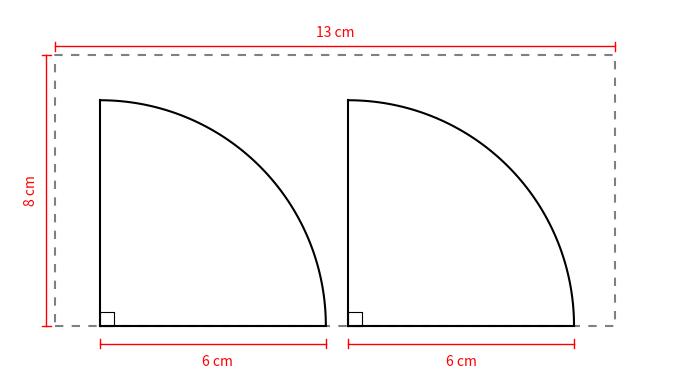

Python code for this plot:
import matplotlib.pyplot as plt
import numpy as np

fig, ax = plt.subplots(figsize=(8, 4))

# Rectángulo punteado
rect_x = [0.5, 6.7, 6.7, 0.5, 0.5]
rect_y = [0, 0, 3, 3, 0]
ax.plot(rect_x, rect_y, linestyle='dashed', color='gray', dashes=(4, 4))

def dibujar_abanico(x_origin, y_origin, radius, lines_count=5):
    # Arco sólido (ya no punteado)
    theta = np.linspace(0, np.pi/2, 100)
    ax.plot(x_origin + radius * np.cos(theta), y_origin + radius * np.sin(theta),
            color='black', linestyle='solid')
    
    # Líneas radiales - ahora todas sólidas y negras
    for i in range(lines_count):
        angle = (np.pi/2) * i / (lines_count - 1)
        x_end = x_origin + radius * np.cos(angle)
        y_end = y_origin + radius * np.sin(angle)
        
        # Todas las líneas sólidas
        if i == 0 or i == lines_count-1:  
            linewidth = 1.5
            ax.plot([x_origin, x_end], [y_origin, y_end], color='black', linewidth=linewidth)
        else:
            pass
    
    # Añadir símbolo de 90 grados en el vértice
    square_size = 0.15
    x_square = [x_origin, x_origin + square_size, x_origin + square_size, x_origin, x_origin]
    y_square = [y_origin, y_origin, y_origin + square_size, y_origin + square_size, y_origin]
    ax.plot(x_square, y_square, color='black', linewidth=0.8)

# Posición de los abanicos
dibujar_abanico(1, 0, 2.5, lines_count=2)  
dibujar_abanico(3.75, 0, 2.5, lines_count=2)  

# Añadir las dimensiones
# Dimensión horizontal superior - 8 cm
ax.annotate('13 cm', xy=(3.6, 3.2), xytext=(3.6, 3.2), ha='center', color='red')
ax.plot([0.5, 6.7], [3.1, 3.1], color='red', linewidth=1)
ax.plot([0.5, 0.5], [3.05, 3.15], color='red', linewidth=1)
ax.plot([6.7, 6.7], [3.05, 3.15], color='red', linewidth=1)

# Dimensión vertical - 13 cm
ax.annotate('8 cm', xy=(0, 1.5), xytext=(0.15, 1.5), rotation=90, va='center', color='red')
ax.plot([0.4, 0.4], [0, 3], color='red', linewidth=1)
ax.plot([0.35, 0.45], [0, 0], color='red', linewidth=1)
ax.plot([0.35, 0.45], [3, 3], color='red', linewidth=1)

# Dimensiones horizontales inferiores - 6 cm para cada abanico
ax.annotate('6 cm', xy=(1.75, -0.3), xytext=(2.3, -0.45), ha='center', color='red')
ax.plot([1, 3.5], [-0.2, -0.2], color='red', linewidth=1)
ax.plot([1, 1], [-0.25, -0.15], color='red', linewidth=1)
ax.plot([3.5, 3.5], [-0.25, -0.15], color='red', linewidth=1)

ax.annotate('6 cm', xy=(4.5, -0.3), xytext=(5, -0.45), ha='center', color='red')
ax.plot([3.75, 6.25], [-0.2, -0.2], color='red', linewidth=1)
ax.plot([3.75, 3.75], [-0.25, -0.15], color='red', linewidth=1)
ax.plot([6.25, 6.25], [-0.25, -0.15], color='red', linewidth=1)

# Ajustes de gráficos
ax.set_aspect('equal')
ax.axis('off')
plt.xlim(0, 7.5)
plt.ylim(-0.6, 3.5)

plt.tight_layout()
plt.savefig("opcionC.png", dpi=150, bbox_inches="tight")
plt.close()
